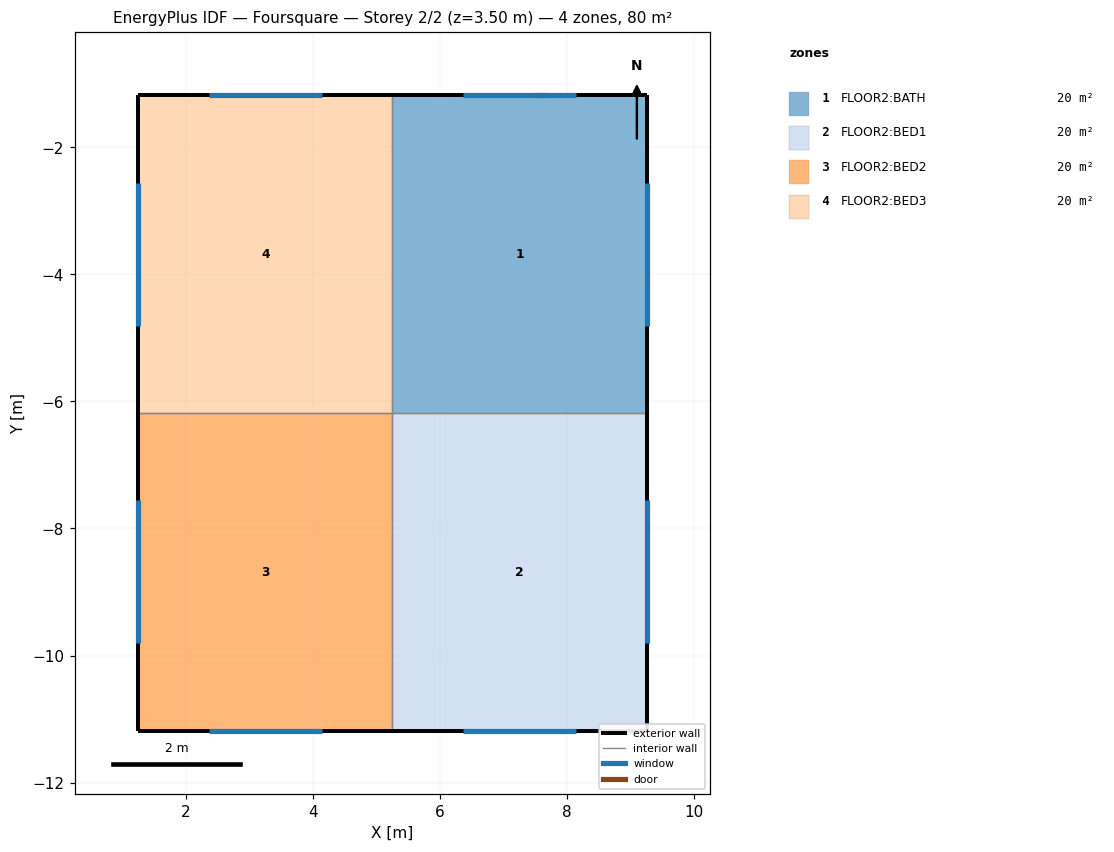
=== STOREY PLAN SPEC (per zone: floor XY polygon, exterior-wall plan segments, windows/doors) ===
zone 1: FLOOR2:BATH  (20.0 m²)
  floor: (9.26, -6.18) (5.26, -6.18) (5.26, -1.18) (9.26, -1.18)
  exterior wall: (9.26, -6.18) – (9.26, -1.18)  [5.0 m]
    window: (9.26, -4.81) – (9.26, -2.56)  [3.2 m²]
  exterior wall: (9.26, -1.18) – (5.26, -1.18)  [4.0 m]
    door: (7.69, -1.18) – (7.49, -1.18)  [0.0 m²]
    window: (8.15, -1.18) – (6.36, -1.18)  [2.5 m²]
  interior walls: 2
zone 2: FLOOR2:BED1  (20.0 m²)
  floor: (9.26, -11.18) (5.26, -11.18) (5.26, -6.18) (9.26, -6.18)
  exterior wall: (9.26, -11.18) – (9.26, -6.18)  [5.0 m]
    window: (9.26, -9.81) – (9.26, -7.56)  [3.2 m²]
  exterior wall: (5.26, -11.18) – (9.26, -11.18)  [4.0 m]
    window: (6.36, -11.18) – (8.15, -11.18)  [2.5 m²]
  interior walls: 2
zone 3: FLOOR2:BED2  (20.0 m²)
  floor: (5.26, -11.18) (1.26, -11.18) (1.26, -6.18) (5.26, -6.18)
  exterior wall: (1.26, -6.18) – (1.26, -11.18)  [5.0 m]
    window: (1.26, -7.56) – (1.26, -9.81)  [3.2 m²]
  exterior wall: (1.26, -11.18) – (5.26, -11.18)  [4.0 m]
    window: (2.36, -11.18) – (4.15, -11.18)  [2.5 m²]
  interior walls: 2
zone 4: FLOOR2:BED3  (20.0 m²)
  floor: (5.26, -6.18) (1.26, -6.18) (1.26, -1.18) (5.26, -1.18)
  exterior wall: (5.26, -1.18) – (1.26, -1.18)  [4.0 m]
    window: (4.15, -1.18) – (2.36, -1.18)  [2.5 m²]
  exterior wall: (1.26, -1.18) – (1.26, -6.18)  [5.0 m]
    window: (1.26, -2.56) – (1.26, -4.81)  [3.2 m²]
  interior walls: 2

=== DERIVED (storey summary) ===
Building: Foursquare
Storey: 2 of 2  (floor level z = 3.50 m)
Storey gross floor area: 80.0 m²
Zones on this storey: 4
  - FLOOR2:BATH: floor 20.0 m²; exterior wall 9.0 m (31.5 m²); 2 window(s) 5.7 m²; WWR 18.2%; 1 door(s)
  - FLOOR2:BED1: floor 20.0 m²; exterior wall 9.0 m (31.5 m²); 2 window(s) 5.7 m²; WWR 18.2%
  - FLOOR2:BED2: floor 20.0 m²; exterior wall 9.0 m (31.5 m²); 2 window(s) 5.7 m²; WWR 18.2%
  - FLOOR2:BED3: floor 20.0 m²; exterior wall 9.0 m (31.5 m²); 2 window(s) 5.7 m²; WWR 18.2%
Zone adjacency (shared interzone walls):
  - FLOOR2:BATH ↔ FLOOR2:BED1
  - FLOOR2:BATH ↔ FLOOR2:BED3
  - FLOOR2:BED1 ↔ FLOOR2:BED2
  - FLOOR2:BED2 ↔ FLOOR2:BED3